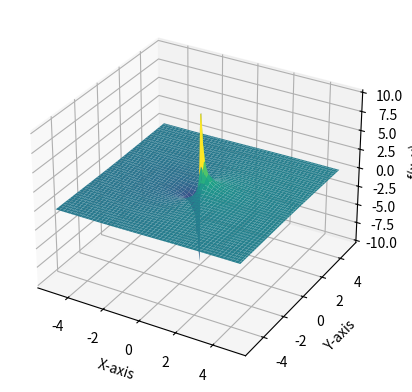

This figure's Python source:
import numpy as np
import matplotlib.pyplot as plt

# Tạo các giá trị x, y trong miền cho trục x và y
x_values = np.linspace(-5, 5, 100)
y_values = np.linspace(-5, 5, 100)

# Tạo lưới các điểm (x, y)
x, y = np.meshgrid(x_values, y_values)

# Tính giá trị của hàm số f(x, y)
f_values = x / (x**2 + y**2)

# Vẽ đồ thị 3D của hàm số
fig = plt.figure()
ax = fig.add_subplot(111, projection='3d')
ax.plot_surface(x, y, f_values, cmap='viridis')

# Đặt tên cho các trục
ax.set_xlabel('X-axis')
ax.set_ylabel('Y-axis')
ax.set_zlabel('f(x, y)')

# Hiển thị đồ thị
plt.show()